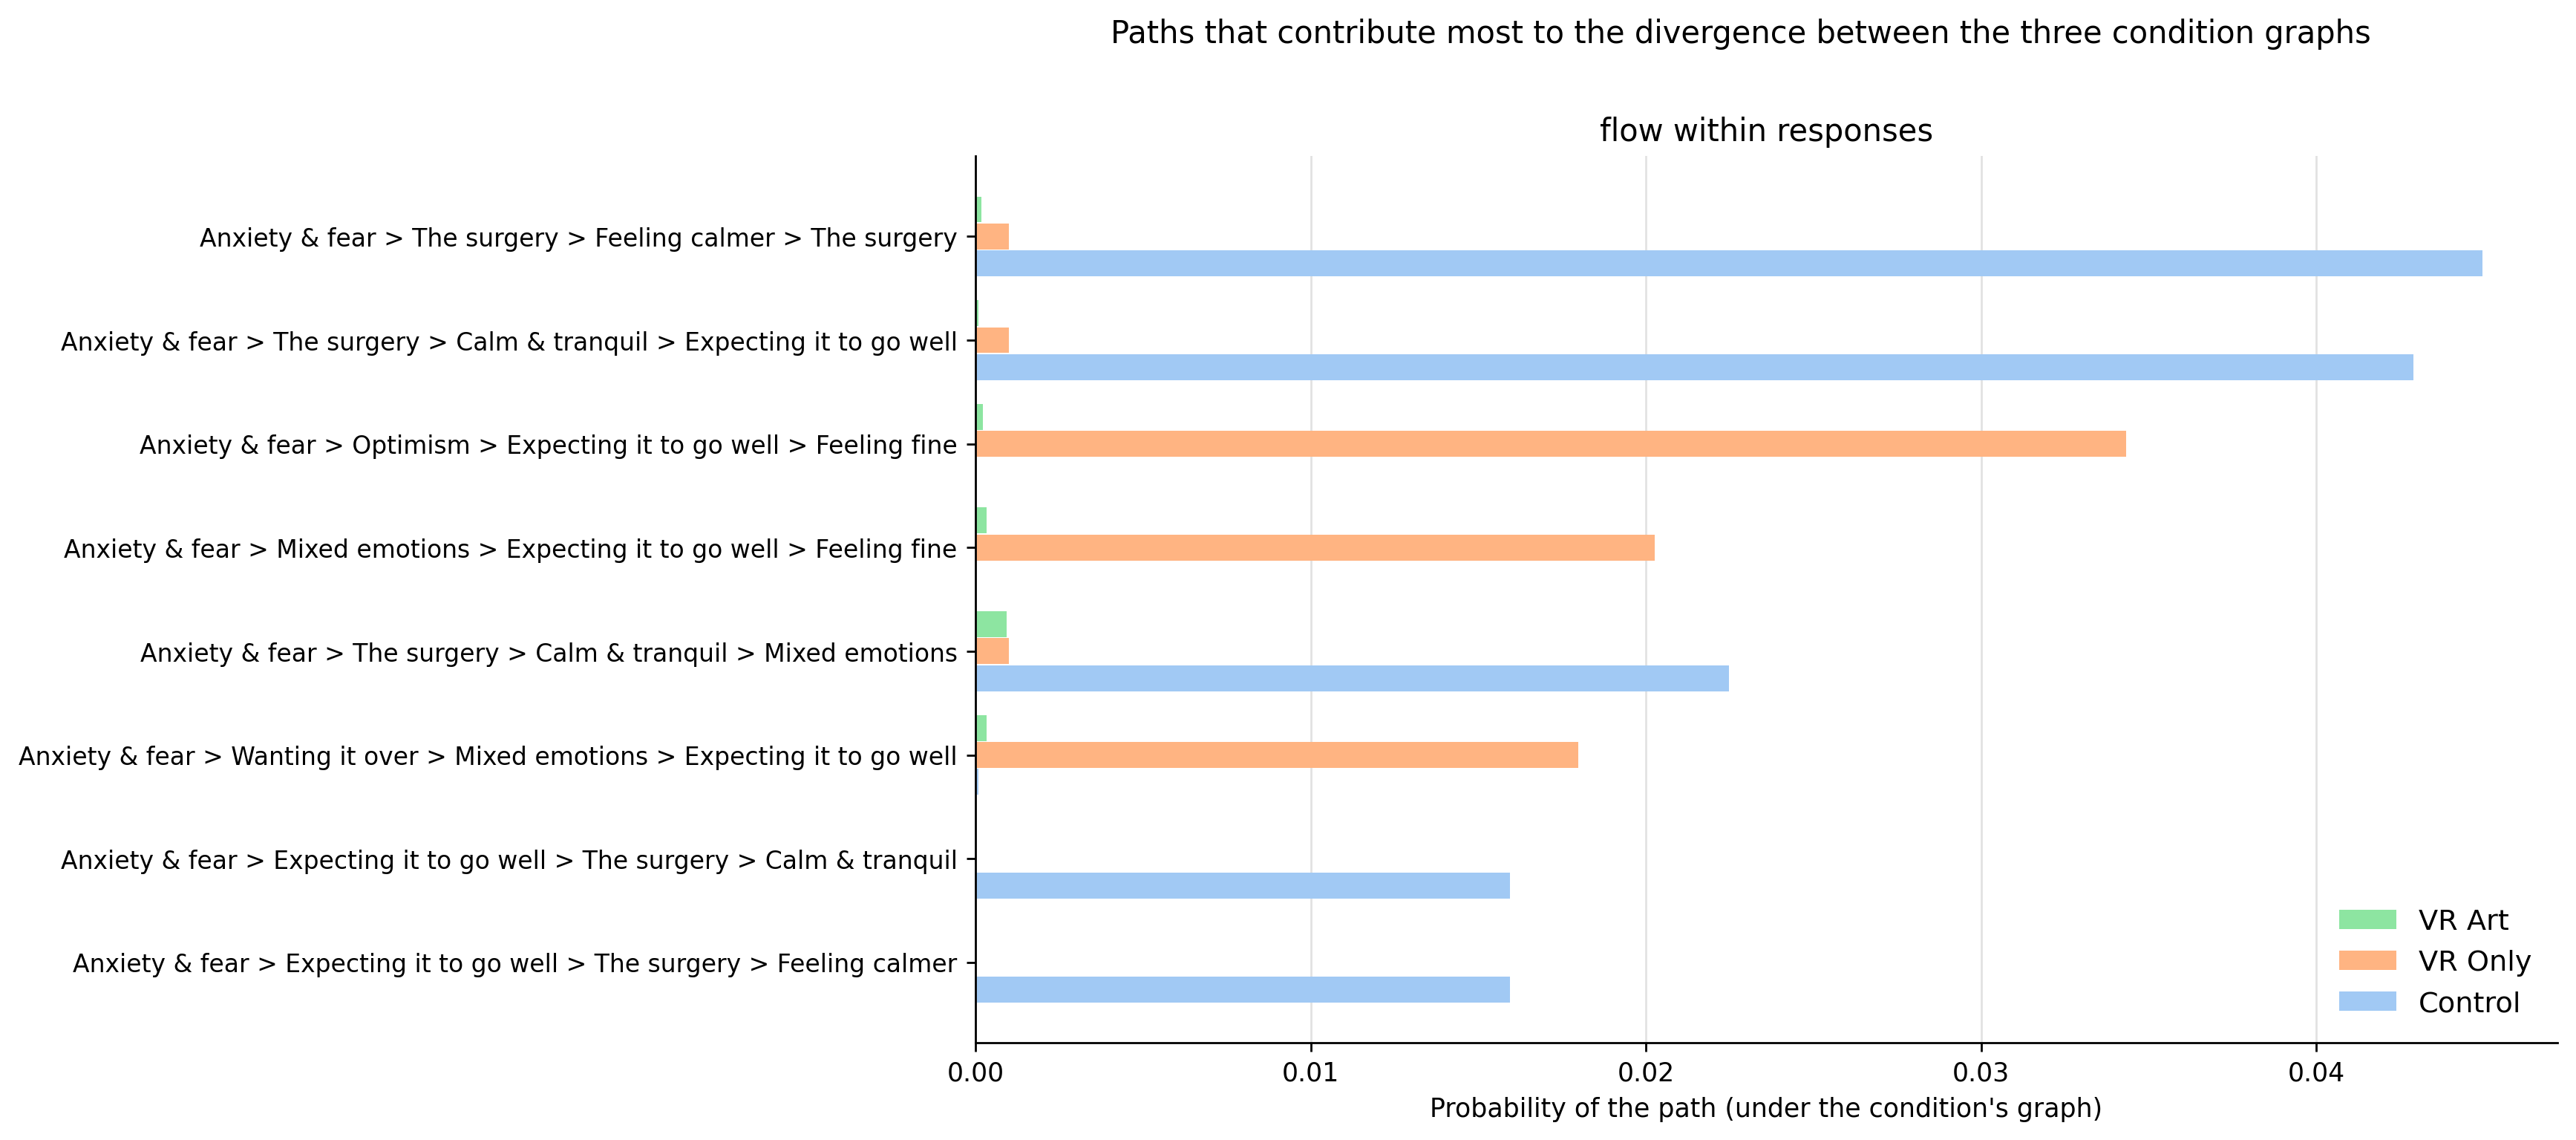

The file beside this chart, header and first rows:
scope, path, contribution_bits, share_of_total, prob_VR Art, prob_VR Only, prob_Control
within_response, Anxiety & fear > The surgery > Feeling c…, 0.0215, 0.02319, 0.0001695, 0.001007, 0.04495
within_response, Anxiety & fear > The surgery > Calm & tr…, 0.02064, 0.02226, 8.473389355742296e-05, 0.001007, 0.0429
within_response, Anxiety & fear > Optimism > Expecting it…, 0.01755, 0.01893, 0.0002157, 0.03432, 1.7973856209150324e-05
within_response, Anxiety & fear > Mixed emotions > Expect…, 0.01001, 0.0108, 0.0003389, 0.02027, 1.1982570806100216e-05
within_response, Anxiety & fear > The surgery > Calm & tr…, 0.008996, 0.009703, 0.0009321, 0.001007, 0.02247
within_response, Anxiety & fear > Wanting it over > Mixed…, 0.008644, 0.009324, 0.0003389, 0.01798, 8.78721859114016e-05
within_response, Anxiety & fear > Expecting it to go well…, 0.008301, 0.008954, 3.081232492997199e-05, 9.586056644880177e-06, 0.01595
within_response, Anxiety & fear > Expecting it to go well…, 0.008301, 0.008954, 3.081232492997199e-05, 9.586056644880177e-06, 0.01595
within_response, Feeling fine > Calm & tranquil > Expecti…, 0.008218, 0.008864, 7.189542483660131e-05, 0.0001725, 0.01661
within_response, Anxiety & fear > Optimism > Feeling fine…, 0.007844, 0.008461, 0.01585, 0.0002516, 1.198257080610022e-05
within_response, Calm & tranquil > Expecting it to go wel…, 0.007541, 0.008134, 1.715686274509804e-05, 2.7450980392156875e-05, 0.01453
within_response, Calm & tranquil > Expecting it to go wel…, 0.007541, 0.008134, 1.715686274509804e-05, 2.7450980392156875e-05, 0.01453
within_response, Optimism > Expecting it to go well > Fee…, 0.007518, 0.008109, 2.3965141612200436e-05, 0.01471, 7.189542483660128e-05
within_response, Anxiety & fear > Wanting it over > Expec…, 0.007278, 0.00785, 0.0006779, 5.272331154684096e-05, 0.01595
within_response, Anxiety & fear > Mixed emotions > Optimi…, 0.006717, 0.007245, 0.01305, 5.2723311546840954e-05, 1.198257080610022e-05
